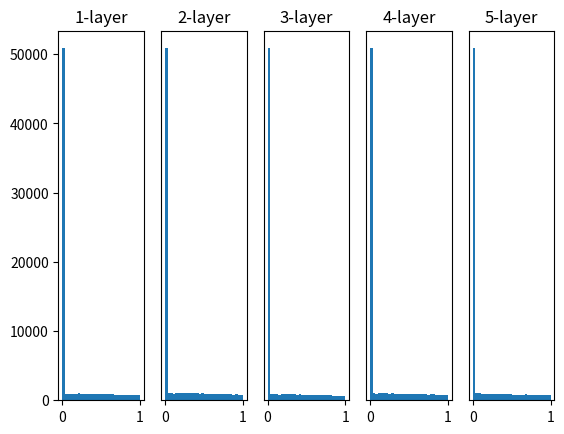

Recreate this plot in Python.
# coding: utf-8
import numpy as np
import matplotlib.pyplot as plt


def sigmoid(x):
    return 1 / (1 + np.exp(-x))


def ReLU(x):
    return np.maximum(0, x)


def tanh(x):
    return np.tanh(x)

input_data = np.random.randn(1000, 100)  # 1000개의 데이터
node_num = 100  # 각 은닉층의 노드(뉴런) 수
hidden_layer_size = 5  # 은닉층이 5개
activations = {}  # 이곳에 활성화 결과를 저장

x = input_data

for i in range(hidden_layer_size):
    if i != 0:
        x = activations[i-1]

    # 초깃값을 다양하게 바꿔가며 실험해보자！
    # w = np.random.randn(node_num, node_num) * 1
    # w = np.random.randn(node_num, node_num) * 0.01
    # w = np.random.randn(node_num, node_num) * np.sqrt(1.0 / node_num)
    w = np.random.randn(node_num, node_num) * np.sqrt(2.0 / node_num)


    a = np.dot(x, w)


    # 활성화 함수도 바꿔가며 실험해보자！
    # z = sigmoid(a)
    z = ReLU(a)
    # z = tanh(a)

    activations[i] = z

# 히스토그램 그리기
for i, a in activations.items():
    plt.subplot(1, len(activations), i+1)
    plt.title(str(i+1) + "-layer")
    if i != 0: plt.yticks([], [])
    # plt.xlim(0.1, 1)
    # plt.ylim(0, 7000)
    plt.hist(a.flatten(), 30, range=(0,1))
plt.show()
